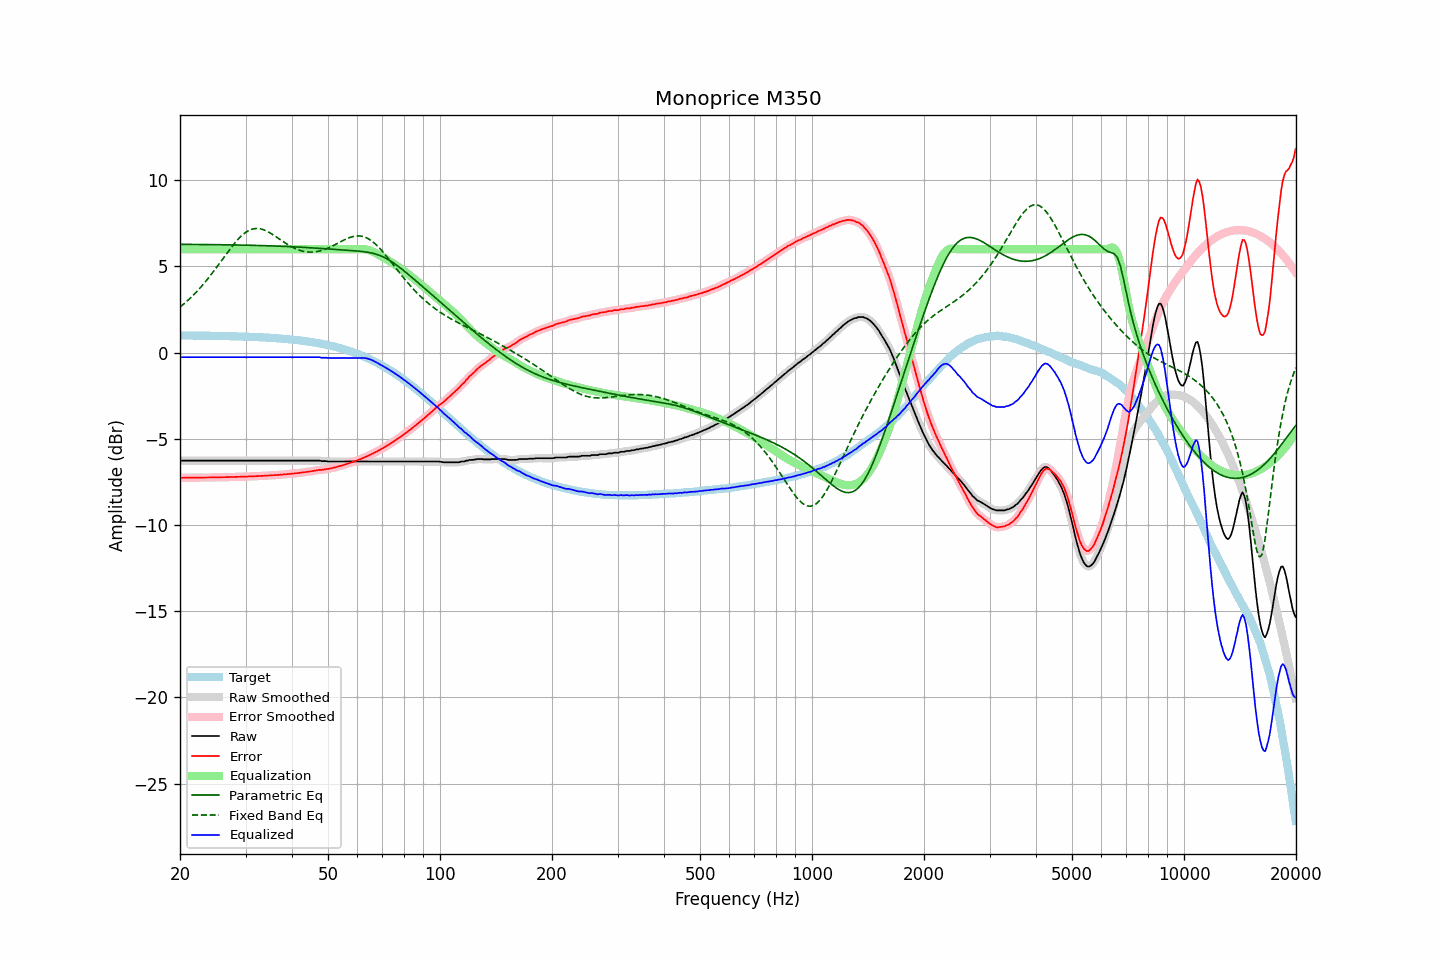

The table this chart was drawn from, first rows:
frequency, raw, error, smoothed, error_smoothed, equalization, parametric_eq, fixed_band_eq, equalized_raw, equalized_smoothed, target
20.00, -6.26, -7.26, -6.26, -7.26, 6.00, 6.29, 2.65, -0.26, -0.26, 1.00
20.20, -6.26, -7.26, -6.26, -7.26, 6.00, 6.29, 2.72, -0.26, -0.26, 1.00
20.40, -6.26, -7.26, -6.26, -7.26, 6.00, 6.28, 2.80, -0.26, -0.26, 1.00
20.61, -6.26, -7.26, -6.26, -7.26, 6.00, 6.28, 2.88, -0.26, -0.26, 1.00
20.81, -6.26, -7.26, -6.26, -7.26, 6.00, 6.28, 2.96, -0.26, -0.26, 1.00
21.02, -6.26, -7.26, -6.26, -7.26, 6.00, 6.28, 3.04, -0.26, -0.26, 0.99
21.23, -6.26, -7.26, -6.26, -7.26, 6.00, 6.28, 3.13, -0.26, -0.26, 0.99
21.44, -6.26, -7.25, -6.26, -7.25, 6.00, 6.28, 3.22, -0.26, -0.26, 0.99
21.66, -6.26, -7.25, -6.26, -7.25, 6.00, 6.28, 3.31, -0.26, -0.26, 0.99
21.87, -6.26, -7.25, -6.26, -7.25, 6.00, 6.28, 3.40, -0.26, -0.26, 0.99
22.09, -6.26, -7.25, -6.26, -7.25, 6.00, 6.28, 3.50, -0.26, -0.26, 0.99
22.31, -6.26, -7.25, -6.26, -7.25, 6.00, 6.28, 3.60, -0.26, -0.26, 0.99
22.54, -6.26, -7.25, -6.26, -7.25, 6.00, 6.28, 3.70, -0.26, -0.26, 0.99
22.76, -6.26, -7.25, -6.26, -7.25, 6.00, 6.28, 3.81, -0.26, -0.26, 0.99
22.99, -6.26, -7.25, -6.26, -7.25, 6.00, 6.27, 3.91, -0.26, -0.26, 0.98
23.22, -6.26, -7.25, -6.26, -7.25, 6.00, 6.27, 4.02, -0.26, -0.26, 0.98
23.45, -6.26, -7.24, -6.26, -7.24, 6.00, 6.27, 4.14, -0.26, -0.26, 0.98
23.69, -6.26, -7.24, -6.26, -7.24, 6.00, 6.27, 4.25, -0.26, -0.26, 0.98
23.92, -6.26, -7.24, -6.26, -7.24, 6.00, 6.27, 4.37, -0.26, -0.26, 0.98
24.16, -6.26, -7.24, -6.26, -7.24, 6.00, 6.27, 4.49, -0.26, -0.26, 0.98
24.40, -6.26, -7.24, -6.26, -7.24, 6.00, 6.27, 4.61, -0.26, -0.26, 0.98
24.65, -6.26, -7.24, -6.26, -7.24, 6.00, 6.27, 4.73, -0.26, -0.26, 0.98
24.89, -6.26, -7.24, -6.26, -7.24, 6.00, 6.27, 4.85, -0.26, -0.26, 0.97
25.14, -6.26, -7.23, -6.26, -7.23, 6.00, 6.27, 4.98, -0.26, -0.26, 0.97
25.39, -6.26, -7.23, -6.26, -7.23, 6.00, 6.26, 5.11, -0.26, -0.26, 0.97
25.65, -6.26, -7.23, -6.26, -7.23, 6.00, 6.26, 5.24, -0.26, -0.26, 0.97
25.91, -6.26, -7.23, -6.26, -7.23, 6.00, 6.26, 5.36, -0.26, -0.26, 0.97
26.16, -6.26, -7.23, -6.26, -7.23, 6.00, 6.26, 5.49, -0.26, -0.26, 0.96
26.43, -6.26, -7.22, -6.26, -7.22, 6.00, 6.26, 5.62, -0.26, -0.26, 0.96
26.69, -6.26, -7.22, -6.26, -7.22, 6.00, 6.26, 5.75, -0.26, -0.26, 0.96
26.96, -6.26, -7.22, -6.26, -7.22, 6.00, 6.26, 5.88, -0.26, -0.26, 0.96
27.23, -6.26, -7.22, -6.26, -7.22, 6.00, 6.25, 6.00, -0.26, -0.26, 0.96
27.50, -6.26, -7.22, -6.26, -7.22, 6.00, 6.25, 6.12, -0.26, -0.26, 0.95
27.77, -6.26, -7.21, -6.26, -7.21, 6.00, 6.25, 6.24, -0.26, -0.26, 0.95
28.05, -6.26, -7.21, -6.26, -7.21, 6.00, 6.25, 6.35, -0.26, -0.26, 0.95
28.33, -6.26, -7.21, -6.26, -7.21, 6.00, 6.25, 6.46, -0.26, -0.26, 0.95
28.62, -6.26, -7.21, -6.26, -7.21, 6.00, 6.25, 6.57, -0.26, -0.26, 0.94
28.90, -6.26, -7.20, -6.26, -7.20, 6.00, 6.24, 6.67, -0.26, -0.26, 0.94
29.19, -6.26, -7.20, -6.26, -7.20, 6.00, 6.24, 6.76, -0.26, -0.26, 0.94
29.48, -6.26, -7.20, -6.26, -7.20, 6.00, 6.24, 6.84, -0.26, -0.26, 0.93
29.78, -6.26, -7.19, -6.26, -7.19, 6.00, 6.24, 6.92, -0.26, -0.26, 0.93
30.08, -6.26, -7.19, -6.26, -7.19, 6.00, 6.24, 6.99, -0.26, -0.26, 0.93
30.38, -6.26, -7.19, -6.26, -7.19, 6.00, 6.23, 7.05, -0.26, -0.26, 0.92
30.68, -6.26, -7.18, -6.26, -7.18, 6.00, 6.23, 7.10, -0.26, -0.26, 0.92
30.99, -6.26, -7.18, -6.26, -7.18, 6.00, 6.23, 7.14, -0.26, -0.26, 0.92
31.30, -6.26, -7.18, -6.26, -7.18, 6.00, 6.23, 7.17, -0.26, -0.26, 0.91
31.61, -6.26, -7.17, -6.26, -7.17, 6.00, 6.22, 7.19, -0.26, -0.26, 0.91
31.93, -6.26, -7.17, -6.26, -7.17, 6.00, 6.22, 7.20, -0.26, -0.26, 0.91
32.24, -6.26, -7.16, -6.26, -7.16, 6.00, 6.22, 7.21, -0.26, -0.26, 0.90
32.57, -6.26, -7.16, -6.26, -7.16, 6.00, 6.22, 7.20, -0.26, -0.26, 0.90
32.89, -6.26, -7.16, -6.26, -7.16, 6.00, 6.21, 7.18, -0.26, -0.26, 0.89
33.22, -6.26, -7.15, -6.26, -7.15, 6.00, 6.21, 7.16, -0.26, -0.26, 0.89
33.55, -6.26, -7.15, -6.26, -7.15, 6.00, 6.21, 7.13, -0.26, -0.26, 0.88
33.89, -6.26, -7.14, -6.26, -7.14, 6.00, 6.21, 7.09, -0.26, -0.26, 0.88
34.23, -6.26, -7.14, -6.26, -7.14, 6.00, 6.20, 7.05, -0.26, -0.26, 0.87
34.57, -6.26, -7.13, -6.26, -7.13, 6.00, 6.20, 7.00, -0.26, -0.26, 0.87
34.92, -6.26, -7.12, -6.26, -7.12, 6.00, 6.20, 6.95, -0.26, -0.26, 0.86
35.27, -6.26, -7.12, -6.26, -7.12, 6.00, 6.19, 6.89, -0.26, -0.26, 0.86
35.62, -6.26, -7.11, -6.26, -7.11, 6.00, 6.19, 6.83, -0.26, -0.26, 0.85
35.97, -6.26, -7.11, -6.26, -7.11, 6.00, 6.19, 6.77, -0.26, -0.26, 0.84
... 635 more rows
